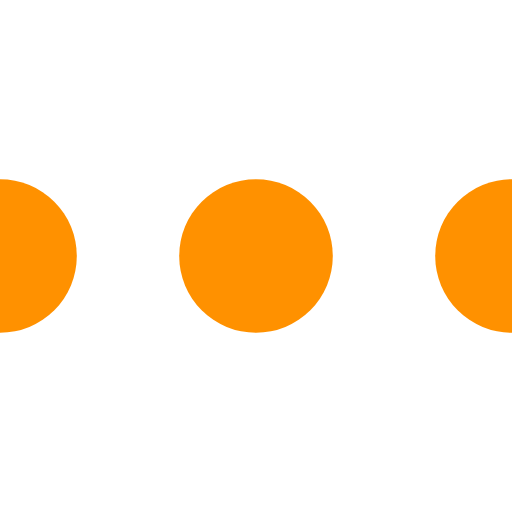
t = 0.00 s
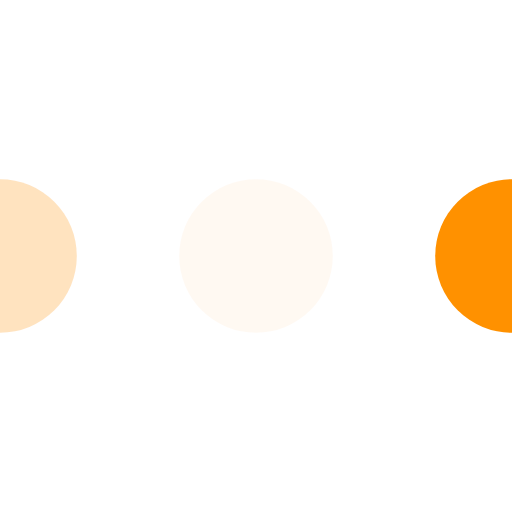
t = 0.23 s
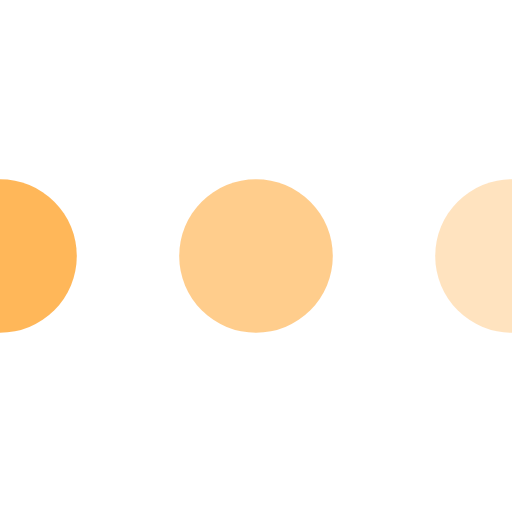
t = 0.43 s
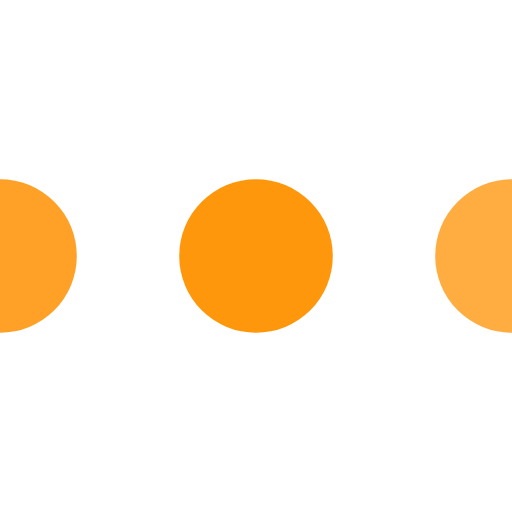
t = 0.68 s
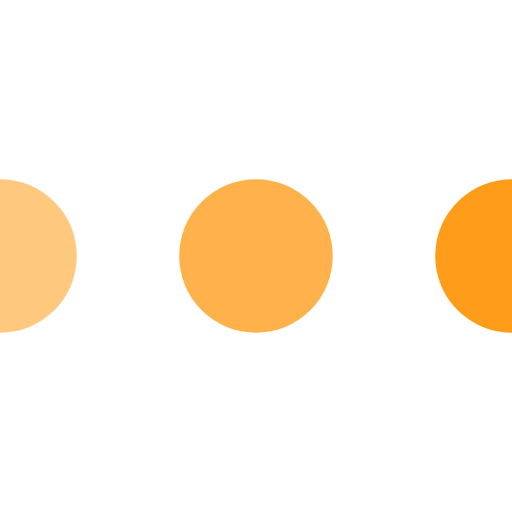
t = 0.85 s
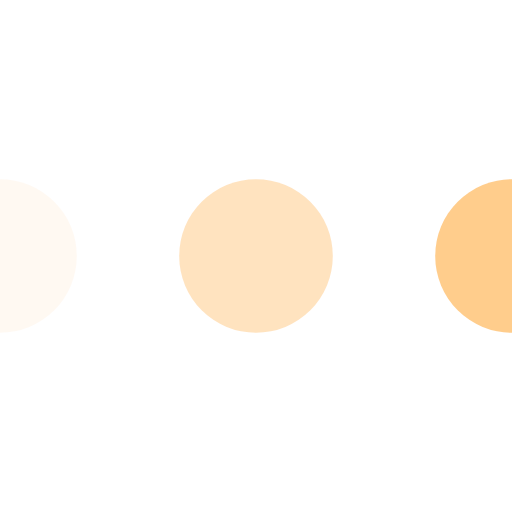
t = 1.08 s

The animated SVG that drew these frames (rendered in a browser with its animation timeline set to each time). Animation: 3 SMIL elements (animate=3); one cycle of 1.30 s, repeats indefinitely.

<svg version="1.1" id="L4" xmlns="http://www.w3.org/2000/svg" xmlns:xlink="http://www.w3.org/1999/xlink" x="0px" y="0px"
   width="60px" height="40px" viewBox="0 0 40 40" enable-background="new 0 0 40 40"
  xml:space="preserve">
  <circle fill="#ff9100" stroke="none" cx="0" cy="20" r="6">
    <animate
      attributeName="opacity"
      dur="1s"
      values="0;1;0"
      repeatCount="indefinite"
      begin="0.1"/>
  </circle>
  <circle fill="#ff9100" stroke="none" cx="20" cy="20" r="6">
    <animate
      attributeName="opacity"
      dur="1s"
      values="0;1;0"
      repeatCount="indefinite"
      begin="0.2"/>
  </circle>
  <circle fill="#ff9100" stroke="none" cx="40" cy="20" r="6">
    <animate
      attributeName="opacity"
      dur="1s"
      values="0;1;0"
      repeatCount="indefinite"
      begin="0.3"/>
  </circle>
</svg>
